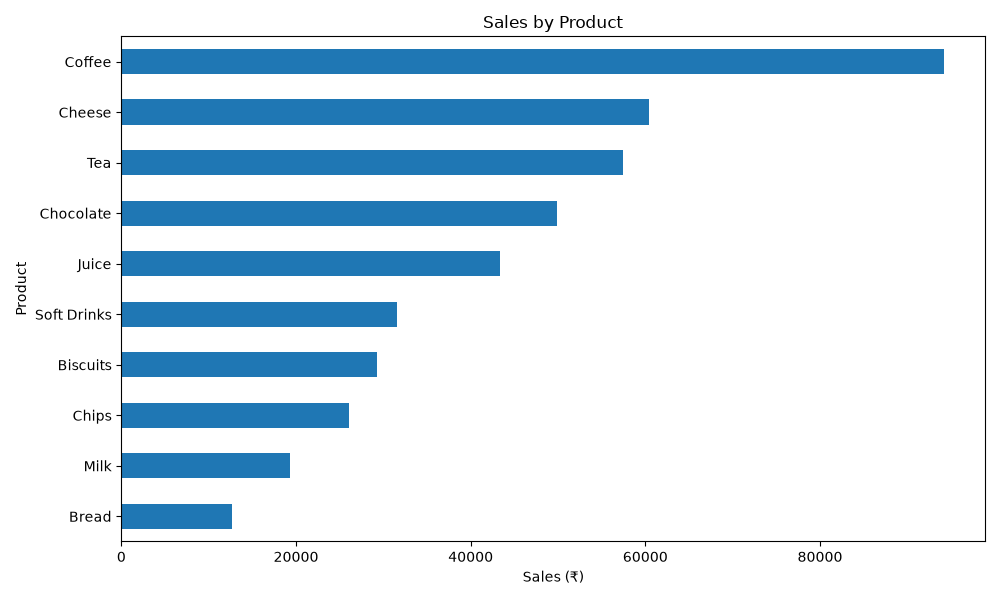

The file beside this chart, header and first rows:
product, sales
Coffee, 94183
Cheese, 60450
Tea, 57468
Chocolate, 49872
Juice, 43365
Soft Drinks, 31573
Biscuits, 29223
Chips, 26109
Milk, 19342
Bread, 12655
